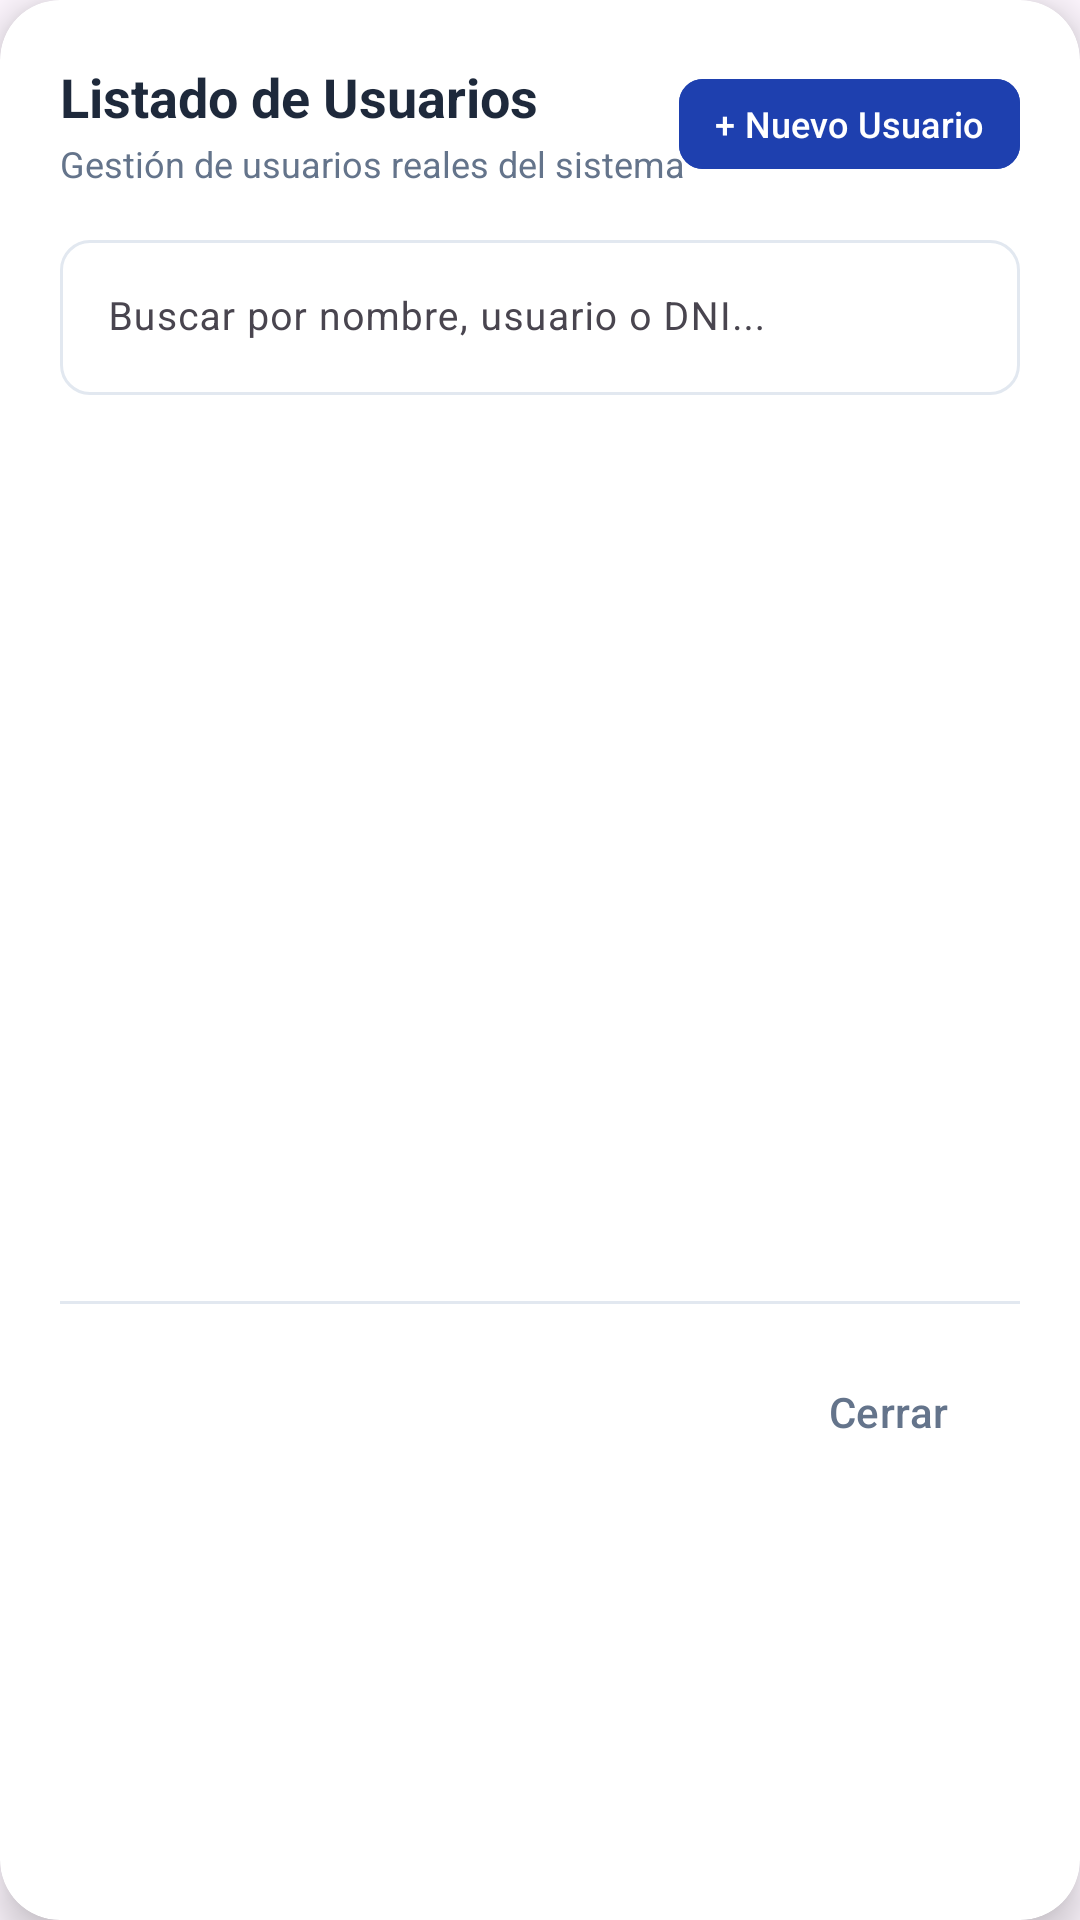

Produce the Android XML layout that renders to this screen, including the resource entries it uses.
<!-- AndroidManifest.xml: application theme Theme.Adisanappandroid -->
<!-- res/layout/dialog_lista_usuarios.xml -->
<?xml version="1.0" encoding="utf-8"?>
<com.google.android.material.card.MaterialCardView xmlns:android="http://schemas.android.com/apk/res/android"
    xmlns:app="http://schemas.android.com/apk/res-auto"
    android:layout_width="match_parent"
    android:layout_height="wrap_content"
    app:cardBackgroundColor="@color/white"
    app:cardCornerRadius="20dp"
    app:cardElevation="8dp"
    app:strokeWidth="0dp">

    <LinearLayout
        android:layout_width="match_parent"
        android:layout_height="wrap_content"
        android:orientation="vertical"
        android:padding="20dp">

        
        <RelativeLayout
            android:layout_width="match_parent"
            android:layout_height="wrap_content"
            android:layout_marginBottom="12dp">

            <LinearLayout
                android:layout_width="wrap_content"
                android:layout_height="wrap_content"
                android:layout_alignParentStart="true"
                android:layout_centerVertical="true"
                android:orientation="vertical">

                <TextView
                    android:layout_width="wrap_content"
                    android:layout_height="wrap_content"
                    android:text="Listado de Usuarios"
                    android:textColor="@color/text_primary"
                    android:textSize="18sp"
                    android:textStyle="bold" />

                <TextView
                    android:layout_width="wrap_content"
                    android:layout_height="wrap_content"
                    android:layout_marginTop="2dp"
                    android:text="Gestión de usuarios reales del sistema"
                    android:textColor="@color/text_secondary"
                    android:textSize="12sp" />
            </LinearLayout>

            <com.google.android.material.button.MaterialButton
                android:id="@+id/btnNuevoUsuarioDialog"
                android:layout_width="wrap_content"
                android:layout_height="38dp"
                android:layout_alignParentEnd="true"
                android:layout_centerVertical="true"
                android:backgroundTint="@color/blue_primary"
                android:paddingHorizontal="12dp"
                android:paddingVertical="0dp"
                android:text="+ Nuevo Usuario"
                android:textAllCaps="false"
                android:textColor="@color/white"
                android:textSize="12sp"
                app:cornerRadius="8dp" />

        </RelativeLayout>

        
        <com.google.android.material.textfield.TextInputLayout
            android:id="@+id/tilBuscarUsuario"
            style="@style/Widget.Material3.TextInputLayout.OutlinedBox"
            android:layout_width="match_parent"
            android:layout_height="wrap_content"
            android:layout_marginBottom="10dp"
            app:boxCornerRadiusBottomEnd="10dp"
            app:boxCornerRadiusBottomStart="10dp"
            app:boxCornerRadiusTopEnd="10dp"
            app:boxCornerRadiusTopStart="10dp"
            app:boxStrokeColor="@color/input_stroke_color"
            app:startIconDrawable="@drawable/ic_user"
            app:startIconTint="@color/blue_primary">

            <com.google.android.material.textfield.TextInputEditText
                android:id="@+id/etBuscarUsuario"
                android:layout_width="match_parent"
                android:layout_height="wrap_content"
                android:hint="Buscar por nombre, usuario o DNI..."
                android:inputType="text"
                android:maxLines="1"
                android:textColor="@color/text_primary"
                android:textSize="13sp" />
        </com.google.android.material.textfield.TextInputLayout>

        
        <ProgressBar
            android:id="@+id/pbLoadingUsuarios"
            android:layout_width="36dp"
            android:layout_height="36dp"
            android:layout_gravity="center_horizontal"
            android:layout_marginVertical="20dp"
            android:indeterminateTint="@color/blue_primary"
            android:visibility="gone" />

        
        <LinearLayout
            android:id="@+id/layoutUsuariosVacio"
            android:layout_width="match_parent"
            android:layout_height="wrap_content"
            android:gravity="center"
            android:orientation="vertical"
            android:padding="24dp"
            android:visibility="gone">

            <ImageView
                android:layout_width="56dp"
                android:layout_height="56dp"
                android:contentDescription="Sin Usuarios"
                android:src="@drawable/ic_users"
                app:tint="@color/text_muted" />

            <TextView
                android:layout_width="wrap_content"
                android:layout_height="wrap_content"
                android:layout_marginTop="10dp"
                android:text="No se encontraron usuarios"
                android:textColor="@color/text_primary"
                android:textSize="15sp"
                android:textStyle="bold" />

            <TextView
                android:layout_width="wrap_content"
                android:layout_height="wrap_content"
                android:layout_marginTop="4dp"
                android:gravity="center"
                android:text="Intenta con otro término de búsqueda o registra un nuevo usuario."
                android:textColor="@color/text_secondary"
                android:textSize="12sp" />
        </LinearLayout>

        
        <androidx.recyclerview.widget.RecyclerView
            android:id="@+id/rvUsuarios"
            android:layout_width="match_parent"
            android:layout_height="280dp"
            android:clipToPadding="false" />

        <View
            android:layout_width="match_parent"
            android:layout_height="1dp"
            android:layout_marginTop="12dp"
            android:layout_marginBottom="12dp"
            android:background="@color/border_color" />

        <com.google.android.material.button.MaterialButton
            android:id="@+id/btnCerrarListaUsuarios"
            style="@style/Widget.Material3.Button.TextButton"
            android:layout_width="wrap_content"
            android:layout_height="wrap_content"
            android:layout_gravity="end"
            android:text="Cerrar"
            android:textColor="@color/text_secondary" />

    </LinearLayout>

</com.google.android.material.card.MaterialCardView>
<!-- resources referenced by this layout -->
<resources>
  <color name="blue_primary">#1E40AF</color>
  <color name="border_color">#E2E8F0</color>
  <color name="text_muted">#94A3B8</color>
  <color name="text_primary">#1E293B</color>
  <color name="text_secondary">#64748B</color>
  <color name="white">#FFFFFFFF</color>
  <!-- drawable ic_users (drawable) -->
  <?xml version="1.0" encoding="utf-8"?>
  <vector xmlns:android="http://schemas.android.com/apk/res/android"
      android:width="24dp"
      android:height="24dp"
      android:viewportWidth="24"
      android:viewportHeight="24">
      <path
          android:fillColor="#FF000000"
          android:pathData="M16,11c1.66,0 2.99,-1.34 2.99,-3S17.66,5 16,5c-1.66,0 -3,1.34 -3,3s1.34,3 3,3zm-8,0c1.66,0 2.99,-1.34 2.99,-3S9.66,5 8,5C6.34,5 5,6.34 5,8s1.34,3 3,3zm0,2c-2.33,0 -7,1.17 -7,3.5V19h14v-2.5c0,-2.33 -4.67,-3.5 -7,-3.5zm8,0c-0.29,0 -0.62,0.02 -0.97,0.05 1.16,0.84 1.97,1.97 1.97,3.45V19h6v-2.5c0,-2.33 -4.67,-3.5 -7,-3.5z"/>
  </vector>
  <style name="Theme.Adisanappandroid" parent="Base.Theme.Adisanappandroid" />
  <style name="Base.Theme.Adisanappandroid" parent="Theme.Material3.DayNight.NoActionBar">
          
          
      </style>
</resources>
